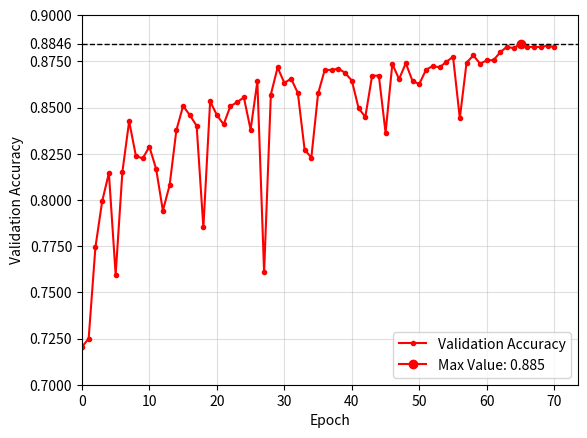

Reproduce this figure in Python.
import matplotlib.pyplot as plt
import numpy as np
import pandas as pd

# Dati dai tre file CSV (simulazione dei dati qui, sostituire con lettura file CSV se necessario)
data1 = [0.7204456925392151, 0.7248789668083191, 0.774260938167572, 0.7992217540740967, 0.814544141292572, 0.7595896124839783, 0.8151553273200989, 0.8425530195236206, 0.8238502740859985, 0.8224213123321533, 0.8287729620933533, 0.8167495727539062, 0.794158935546875, 0.8080071210861206, 0.8377487659454346, 0.8508806824684143, 0.8458181023597717, 0.8401373624801636, 0.7851130366325378, 0.8533627390861511, 0.8459359407424927, 0.8408505320549011, 0.8506916165351868]
data2 = [0.8529049754142761, 0.8554823398590088, 0.8380160927772522, 0.8641425371170044, 0.7607783675193787, 0.8570457696914673, 0.8716854453086853, 0.8633137345314026, 0.8655858635902405, 0.857858419418335, 0.8272439241409302, 0.8228932023048401, 0.8576103448867798, 0.8705111145973206, 0.8702366948127747, 0.8711062073707581, 0.8687447309494019, 0.8645875453948975, 0.8496585488319397, 0.8449088335037231, 0.8671383261680603, 0.8672946095466614, 0.8363528847694397, 0.8735890984535217, 0.8653756380081177, 0.8739824891090393, 0.8642606139183044, 0.8627814054489136, 0.8704531788825989, 0.8724534511565982, 0.8717193603515625, 0.8747013211250305, 0.8774772882461548, 0.8441566228866577, 0.8742455244064331, 0.8782114386558533, 0.8737629055976868, 0.8754820823669434, 0.8756679892539978]
data3 = [0.8799167275428772, 0.8829424977302551, 0.8820331692695618, 0.8846107721328735, 0.8826389908790588, 0.882903516292572, 0.8826771378517151, 0.8835127353668213, 0.8826432228088379]

# Creare una colonna "source" per indicare la provenienza dei dati
values = np.array(data1 + data2 + data3)
sources = np.array(["File 1"] * len(data1) + ["File 2"] * len(data2) + ["File 3"] * len(data3))


# Valore massimo
max_value = values.max()
max_index = values.argmax()

plt.plot(range(0, len(values)), values, marker="o",  markersize=3, color="red", label="Validation Accuracy")
plt.axhline(y=max_value, color="black", linestyle="--", linewidth=1)
plt.plot(max_index, max_value, marker="o", color="red", label=f"Max Value: {max_value:.3f}")

plt.yticks(list(plt.yticks()[0]) + [max_value])
#plt.ylim(bottom=0.0)
plt.xlim(left=0.0)

plt.xlabel("Epoch")
plt.ylabel("Validation Accuracy")
plt.legend()
plt.grid(alpha=0.4)
plt.show()